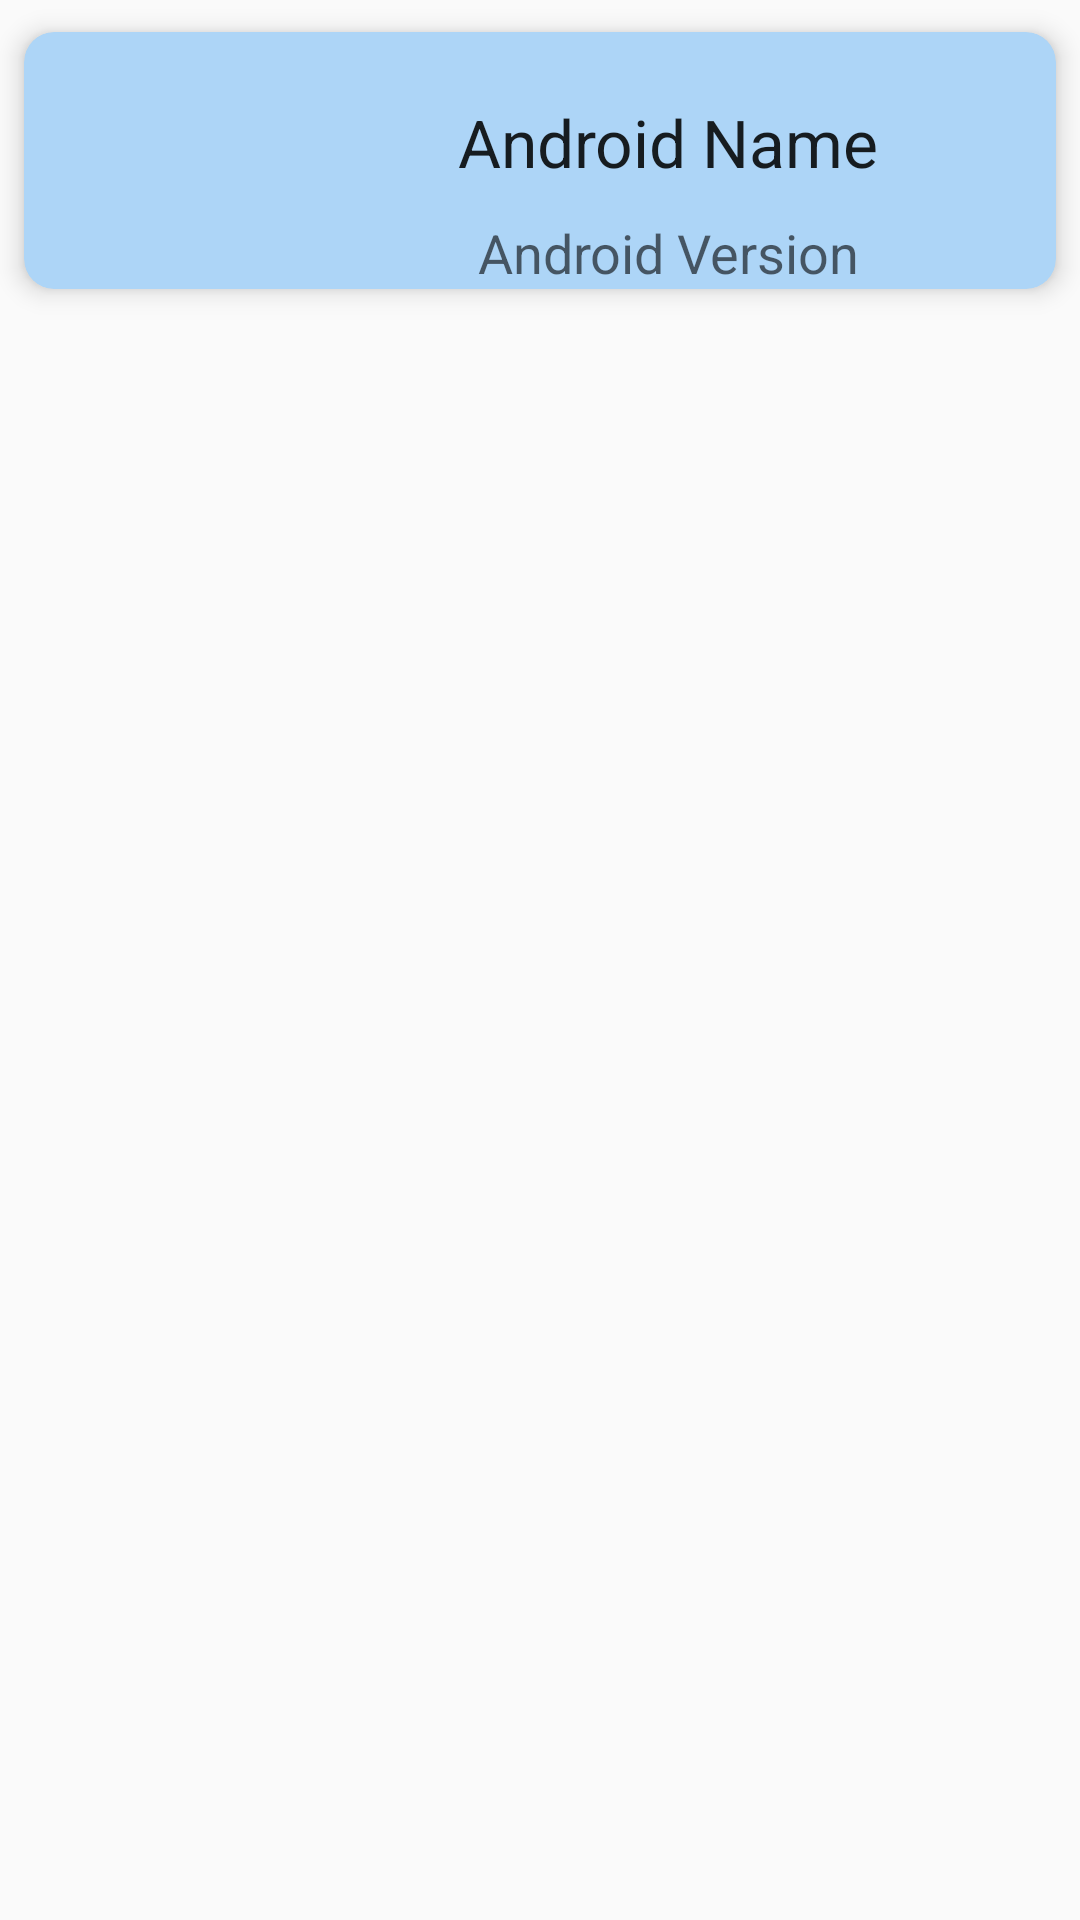

Layout XML and referenced resources for this Android screen:
<!-- AndroidManifest.xml: application theme AppThemeNoTitle -->
<!-- res/layout/dataset_cards_layout.xml -->
<?xml version="1.0" encoding="utf-8"?>
<LinearLayout xmlns:android="http://schemas.android.com/apk/res/android"
    android:layout_width="match_parent"
    android:layout_height="wrap_content"
    android:orientation="vertical"
    android:tag="cards main container">

    <android.support.v7.widget.CardView
        android:id="@+id/card_view"
        xmlns:card_view="http://schemas.android.com/apk/res-auto"
        android:layout_width="match_parent"
        android:layout_height="wrap_content"
        card_view:cardBackgroundColor="@color/brightBlue"
        card_view:cardCornerRadius="10dp"
        card_view:cardElevation="5dp"
        card_view:cardUseCompatPadding="true">

        <LinearLayout
            android:layout_width="match_parent"
            android:layout_height="wrap_content"
            android:orientation="horizontal"
            >

            <TextView
                android:id="@+id/textDate"
                android:layout_width="wrap_content"
                android:layout_height="wrap_content"
                android:layout_gravity="center"
                android:layout_weight="1"/>

            <LinearLayout
                android:layout_width="0dp"
                android:layout_height="wrap_content"
                android:layout_marginTop="12dp"
                android:layout_weight="3"
                android:orientation="vertical"
                >

                <TextView
                    android:id="@+id/textPatientName"
                    android:layout_width="wrap_content"
                    android:layout_height="wrap_content"
                    android:layout_gravity="center_horizontal"
                    android:layout_marginTop="10dp"
                    android:text="Android Name"
                    android:textAppearance="?android:attr/textAppearanceLarge"/>

                <TextView
                    android:id="@+id/textFolderName"
                    android:layout_width="wrap_content"
                    android:layout_height="wrap_content"
                    android:layout_gravity="center_horizontal"
                    android:layout_marginTop="10dp"

                    android:text="Android Version"
                    android:textAppearance="?android:attr/textAppearanceMedium"/>

            </LinearLayout>
        </LinearLayout>

    </android.support.v7.widget.CardView>

</LinearLayout>
<!-- resources referenced by this layout -->
<resources>
  <color name="brightBlue">#ADD5F7</color>
  <style name="AppThemeNoTitle" parent="@style/Theme.AppCompat.Light.DarkActionBar">
          <item name="windowActionBar">false</item>
          <item name="windowNoTitle">true</item>
          <item name="colorPrimary">@color/colorPrimary</item>
          <item name="colorPrimaryDark">@color/colorPrimaryDark</item>
          <item name="colorAccent">@color/yellowOrange</item>
      </style>
  <color name="colorPrimary">#35478C</color>
  <color name="colorPrimaryDark">#16193B</color>
  <color name="yellowOrange">#FA7204</color>
</resources>
